Labelled photos from "Images", an image-classification folder in Ludostck/Projet. The possible labels are: amas, comet, comète, comètes, equipement, galaxie, galaxy, lune, lunes, nebulea, nébuleuse, nébuleuses, Saturn, soleil.

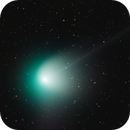
Label: comet

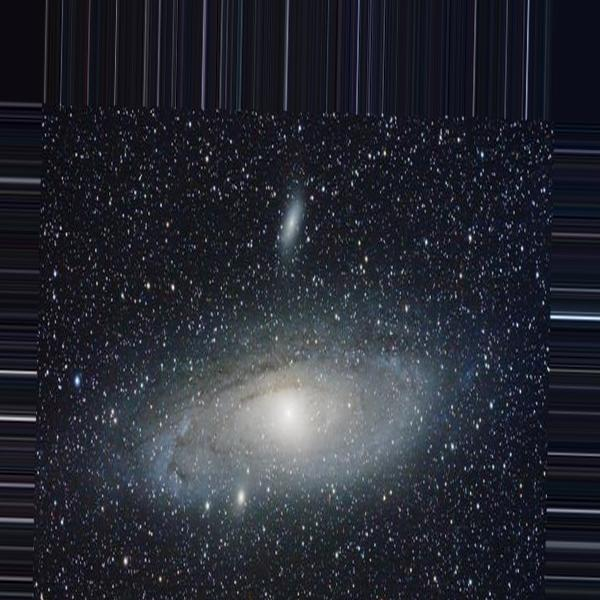
Label: galaxie

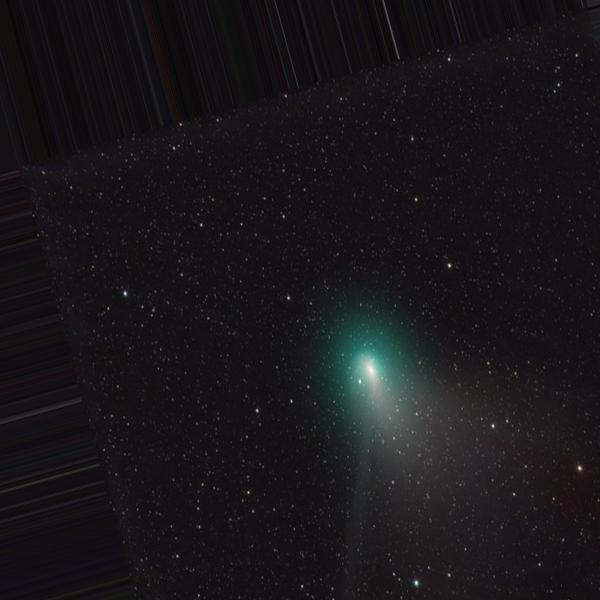
Label: comète

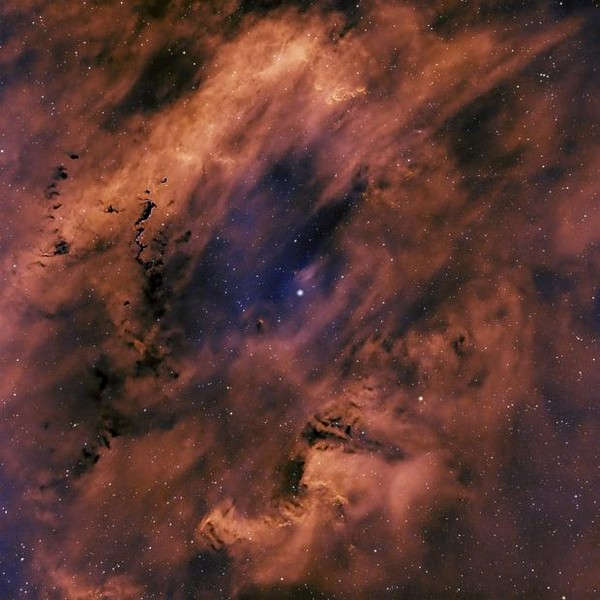
Label: nébuleuse

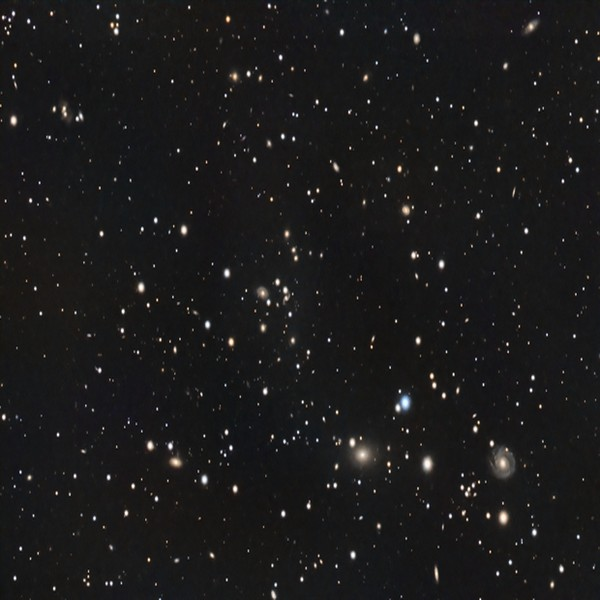
Label: amas

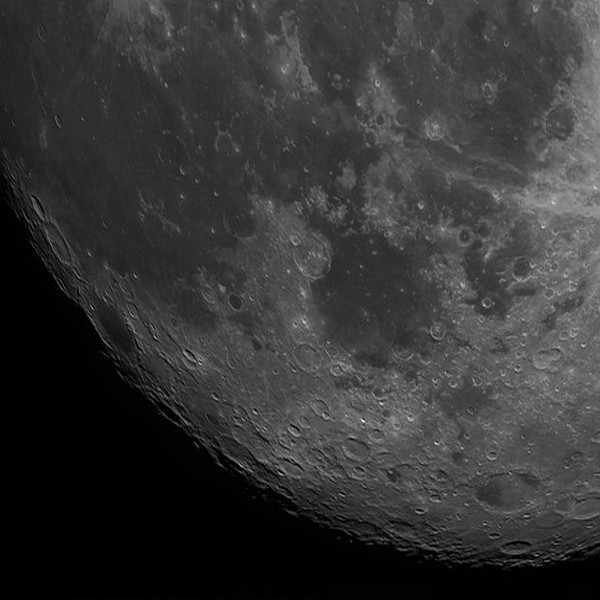
Label: lune
